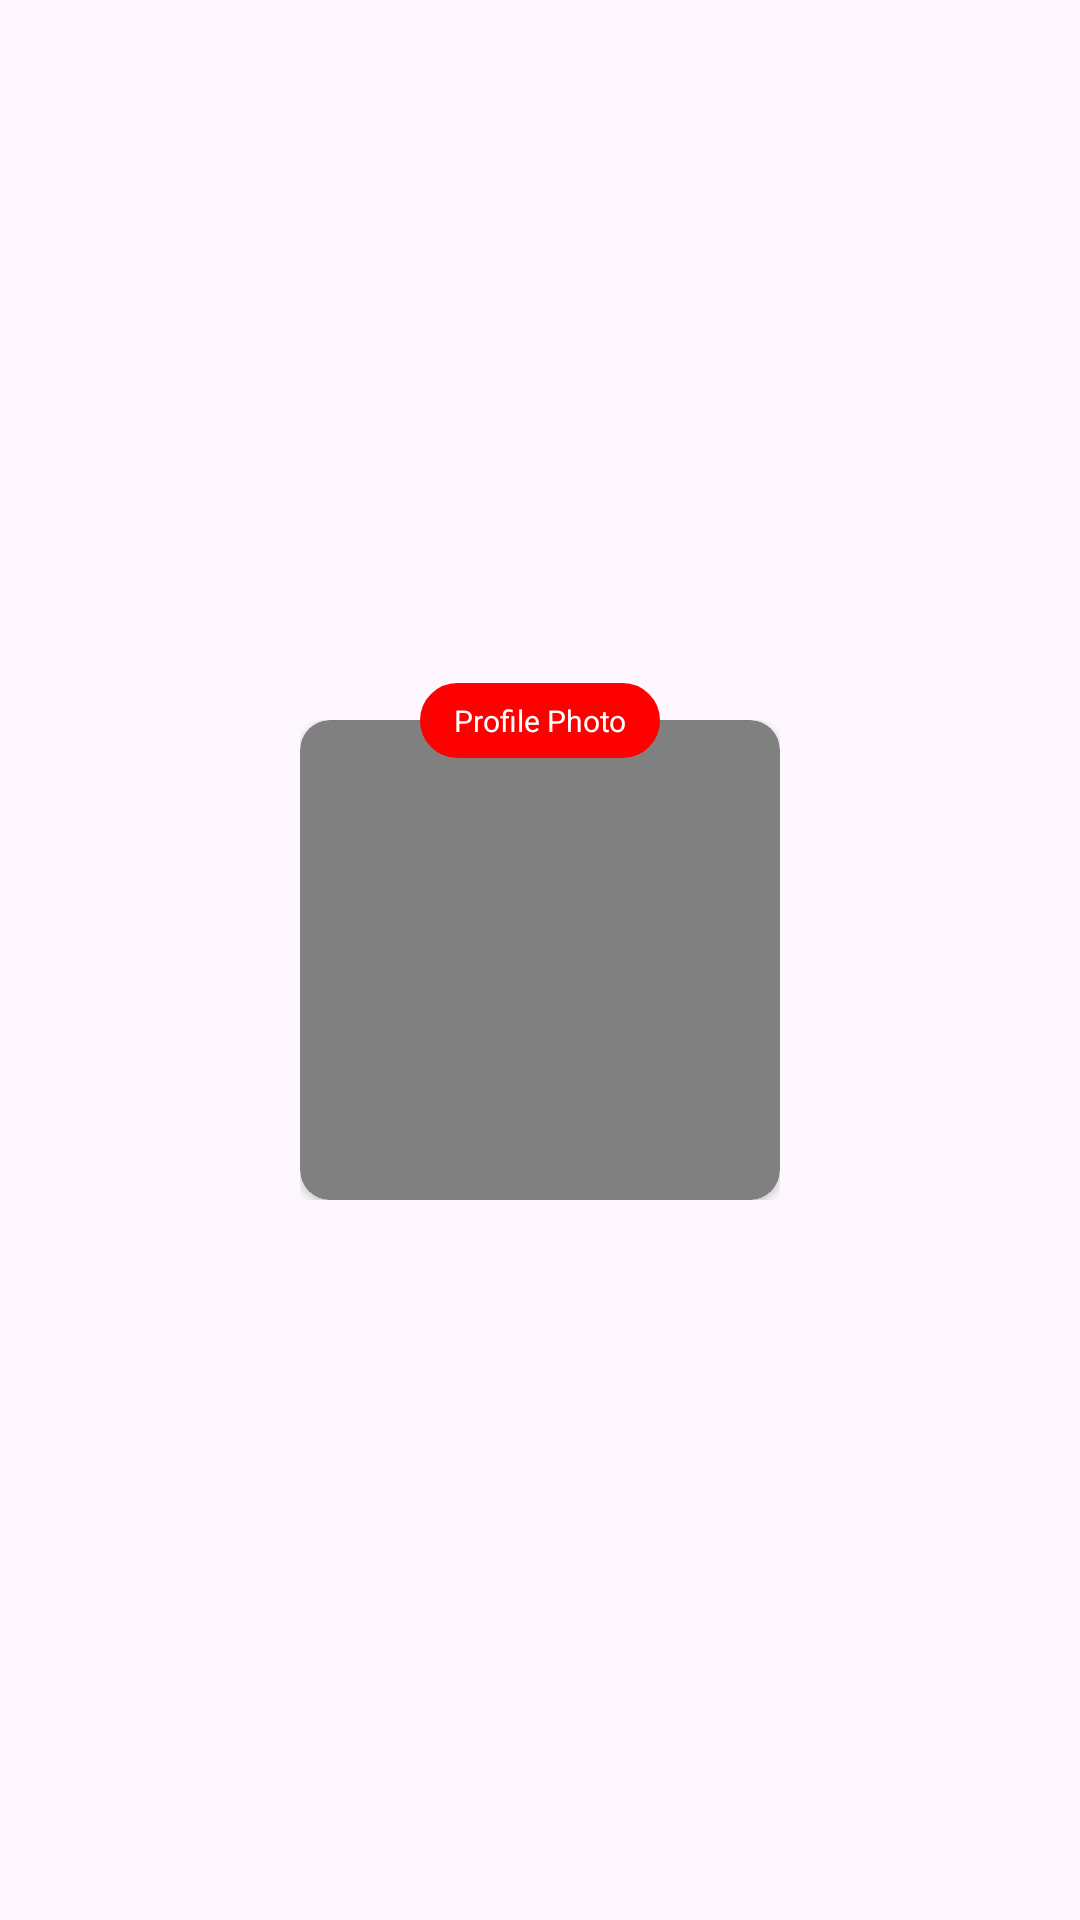

The Android layout XML behind this screen, and the referenced resources:
<!-- AndroidManifest.xml: application theme Theme.SystemTest -->
<!-- res/layout/main_adapter_view.xml -->
<?xml version="1.0" encoding="utf-8"?>
<layout xmlns:android="http://schemas.android.com/apk/res/android"
    xmlns:app="http://schemas.android.com/apk/res-auto">


    <androidx.constraintlayout.widget.ConstraintLayout
        android:layout_width="160dp"
        android:layout_height="190dp"
        android:layout_marginStart="5dp"
        android:layout_marginEnd="5dp"
        android:layout_marginTop="5dp">

        <androidx.constraintlayout.widget.ConstraintLayout
            android:id="@+id/imageCardViewLay"
            android:layout_width="160dp"
            android:layout_height="160dp"
            app:layout_constraintTop_toTopOf="parent"
            app:layout_constraintStart_toStartOf="parent"
            app:layout_constraintEnd_toEndOf="parent"
            app:layout_constraintBottom_toBottomOf="parent">

            <androidx.cardview.widget.CardView
                android:layout_width="match_parent"
                android:layout_height="match_parent"
                app:layout_constraintTop_toTopOf="parent"
                app:layout_constraintStart_toStartOf="parent"
                app:layout_constraintEnd_toEndOf="parent"
                app:layout_constraintBottom_toBottomOf="parent"
                app:cardCornerRadius="10dp"
                android:backgroundTint="@color/gray"
                android:background="@color/blue">

                <androidx.constraintlayout.widget.ConstraintLayout
                    android:layout_width="match_parent"
                    android:layout_height="match_parent">

                    <ImageView
                        android:id="@+id/myPhotos"
                        android:layout_width="match_parent"
                        android:layout_height="match_parent"
                        android:scaleType="fitXY"
                        app:layout_constraintTop_toTopOf="parent"
                        app:layout_constraintBottom_toBottomOf="parent"
                        app:layout_constraintStart_toStartOf="parent"
                        app:layout_constraintEnd_toEndOf="parent">
                    </ImageView>


                    <ImageView
                        android:id="@+id/cancelImage"
                        android:layout_width="25dp"
                        android:layout_height="25dp"
                        android:src="@drawable/cancel_icon"
                        android:layout_marginEnd="2dp"
                        app:layout_constraintTop_toTopOf="parent"
                        app:layout_constraintEnd_toEndOf="parent"
                        android:layout_marginTop="3dp">
                    </ImageView>


                </androidx.constraintlayout.widget.ConstraintLayout>
            </androidx.cardview.widget.CardView>
        </androidx.constraintlayout.widget.ConstraintLayout>

        <LinearLayout
            android:id="@+id/profilePicTxtLay"
            android:layout_width="80dp"
            android:layout_height="25dp"
            app:layout_constraintStart_toStartOf="parent"
            app:layout_constraintEnd_toEndOf="parent"
            app:layout_constraintTop_toTopOf="@+id/imageCardViewLay"
            app:layout_constraintBottom_toTopOf="@+id/imageCardViewLay"
            android:background="@drawable/button_bg"
            >

            <TextView
                android:id="@+id/profilePicTxt"
                android:layout_width="match_parent"
                android:layout_height="wrap_content"
                android:text="@string/profile_photo"
                android:textColor="@color/white"
                android:textSize="10sp"
                android:textAlignment="center"
                android:layout_gravity="center">

            </TextView>

        </LinearLayout>






    </androidx.constraintlayout.widget.ConstraintLayout>
</layout>
<!-- resources referenced by this layout -->
<resources>
  <color name="blue">#0000FF</color>
  <color name="gray">#808080</color>
  <color name="white">#FFFFFFFF</color>
  <!-- drawable button_bg (drawable) -->
  <?xml version="1.0" encoding="utf-8"?>
  <shape xmlns:android="http://schemas.android.com/apk/res/android" android:shape="rectangle" >
      <corners
          android:radius="36dp"
          />
      <gradient
          android:angle="45"
          android:centerX="35%"
          android:centerColor="#FF0000"
          android:startColor="#FF0000"
          android:endColor="#FF0000"
          android:type="linear"
          />
      <padding
          android:left="0dp"
          android:top="0dp"
          android:right="0dp"
          android:bottom="0dp"
          />
  
      <stroke
          android:width="3dp"
          android:color="#FF0000"
          />
  </shape>
  <string name="profile_photo">Profile Photo</string>
  <style name="Theme.SystemTest" parent="Base.Theme.SystemTest" />
  <style name="Base.Theme.SystemTest" parent="Theme.Material3.DayNight.NoActionBar">
          
          
          <item name="colorPrimary">@color/colorPrimary</item>
          <item name="colorPrimaryDark">@color/colorPrimaryDark</item>
          <item name="colorAccent">@color/colorAccent</item>
      </style>
  <color name="colorPrimary">#FF0000</color>
  <color name="colorPrimaryDark">#FF0000</color>
  <color name="colorAccent">#D81B60</color>
</resources>
